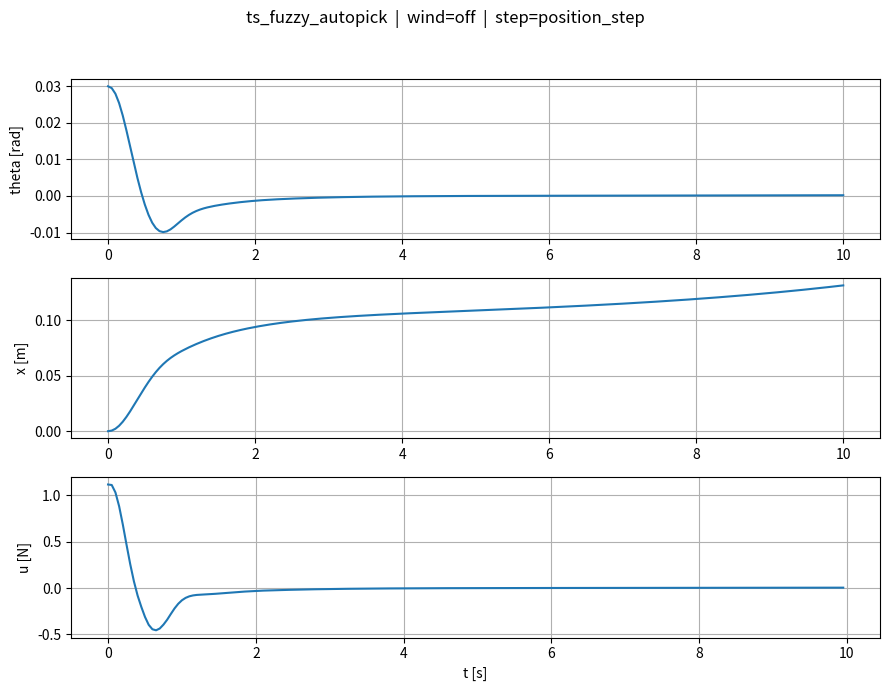

This chart was generated by the following Python code:
# controllers/ts_fuzzy_autopick.py
# --------------------------------------------------------
# TS-fuzzy (Takagi–Sugeno, art3 style) + AUTOPICK znaków/kierunków.
# - 4 reguły nad (theta, theta_dot); u_i = -sign * (F_i @ [th, thd, x, xd])
# - zewnętrzny PD na pozycję wózka
# - krótka autokalibracja (3 s) testuje 16 wariantów znaków i skalowania:
#       sign ∈ {+1, -1}, flip_u ∈ {0,1}, dex_sign ∈ {+1, -1}, gain_scale ∈ {0.6, 1.0, 1.4, 1.8}
#   i wybiera ten, który najszybciej zmniejsza |theta| bez wysadzenia trajektorii.
# - miękki rozruch (lambda ramp), ograniczenie du/dt, saturacja.
# --------------------------------------------------------

from __future__ import annotations
import numpy as np
import matplotlib.pyplot as plt
from matplotlib.animation import FuncAnimation
from dataclasses import dataclass
from typing import Optional, Callable, Sequence, Tuple

# ===== Plant & sim =====
PLANT = {"M": 2.4, "m": 0.23, "l": 0.36, "g": 9.81}
SIM = {
    "T": 10.0,
    "dt": 0.05,                          # na strojenie stabilniejsze
    "x0": np.array([0.03, 0.0, 0.0, 0.0]),   # [theta, theta_dot, x, x_dot]
    "x_ref": np.array([0.0, 0.0, 0.10, 0.0]),
    "u_sat": 100.0
}

# ===== Wind (opcjonalnie na koniec) =====
class Wind:
    def __init__(self, t_end: float, seed=23341, Ts=0.02, power=2e-3, smooth=7):
        rng = np.random.default_rng(seed)
        self.tgrid = np.arange(0.0, t_end + Ts, Ts)
        sigma = np.sqrt(power / Ts)
        w = rng.normal(0.0, sigma, size=self.tgrid.shape)
        if smooth and smooth > 1:
            ker = np.ones(smooth) / smooth
            self.Fw = np.convolve(w, ker, mode='same')
        else:
            self.Fw = w
    def __call__(self, t: float) -> float:
        return float(np.interp(t, self.tgrid, self.Fw))

# ===== Dynamics + RK4 (wiatr tylko w roślinie) =====
def f_nonlinear(x: np.ndarray, u: float, pars: dict, Fw: float = 0.0) -> np.ndarray:
    th, thd, pos, posd = x
    M, m, l, g = pars["M"], pars["m"], pars["l"], pars["g"]
    s, c = np.sin(th), np.cos(th)
    denom_x  = (M + m) - m * c * c
    denom_th = (m * l * c * c) - (M + m) * l
    thdd = (u * c - (M + m) * g * s + m * l * (c * s) * (thd ** 2) - (M / m) * Fw * c) / denom_th
    xdd  = (u + m * l * s * (thd ** 2) - m * g * c * s + Fw * (s * s)) / denom_x
    return np.array([thd, thdd, posd, xdd], dtype=float)

def rk4_step_wind(x, u, pars, dt, t, wind: Optional[Callable[[float], float]] = None):
    F1 = wind(t) if wind else 0.0
    k1 = f_nonlinear(x, u, pars, F1)
    F2 = wind(t + 0.5 * dt) if wind else 0.0
    k2 = f_nonlinear(x + 0.5 * dt * k1, u, pars, F2)
    F3 = wind(t + 0.5 * dt) if wind else 0.0
    k3 = f_nonlinear(x + 0.5 * dt * k2, u, pars, F3)
    F4 = wind(t + dt) if wind else 0.0
    k4 = f_nonlinear(x + dt * k3, u, pars, F4)
    return x + (dt / 6.0) * (k1 + 2*k2 + 2*k3 + k4)

# ===== TS fuzzy =====
EPS = 1e-12
def tri_mf(x: float, a: float, b: float, c: float) -> float:
    if x <= a or x >= c: return 0.0
    if x == b: return 1.0
    if x < b: return (x - a) / (b - a + 1e-12)
    return (c - x) / (c - b + 1e-12)

@dataclass
class TSParams:
    theta_small: Sequence[float]      # [a,b,c]
    thdot_small: Sequence[float]      # [a,b,c]
    F_rules: np.ndarray               # (4,4): rows (S,S),(L,S),(S,L),(L,L); cols [kth,kthd,kx,kxd]
    Kp_cart: float
    Kd_cart: float
    u_sat: float
    sign: int         # +1 lub -1
    flip_u: bool      # True -> wyjście * (-1)
    dex_sign: int     # +1 lub -1, mnoży x_dot w pętli PD
    gain_scale: float # globalny mnożnik F_rules

class TSFuzzyController:
    def __init__(self, pars: dict, params: TSParams, dt: float,
                 du_max: float = 800.0, ramp_T: float = 2.0):
        self.pars = pars
        self.p = params
        self.dt = dt
        self.u_prev = 0.0
        self.du_max = float(du_max)            # rate limit [N/s]
        self.ramp_T = float(ramp_T)            # miękki rozruch (sekundy)

    def _weights(self, th: float, thd: float) -> np.ndarray:
        ms_t  = tri_mf(th,  *self.p.theta_small)
        ms_td = tri_mf(thd, *self.p.thdot_small)
        ml_t, ml_td = 1.0 - ms_t, 1.0 - ms_td
        w1 = ms_t * ms_td
        w2 = ml_t * ms_td
        w3 = ms_t * ml_td
        w4 = ml_t * ml_td
        W = w1 + w2 + w3 + w4 + EPS
        return np.array([w1, w2, w3, w4], dtype=float) / W

    def _u_ts(self, th: float, thd: float, x: float, xd: float) -> float:
        mu = self._weights(th, thd)
        z = np.array([th, thd, x, xd], float)
        F = self.p.F_rules * self.p.gain_scale
        u_rules = - self.p.sign * (F @ z)
        return float(mu @ u_rules)

    def _u_cart_pd(self, x: float, xd: float, x_ref: float) -> float:
        ex  = (x_ref - x)
        dex = self.p.dex_sign * xd * (-1.0)  # jeśli dex_sign = -1 -> jak wcześniej; jeśli +1 -> odwrócenie
        return self.p.Kp_cart * ex + self.p.Kd_cart * dex

    def step(self, t: float, state: np.ndarray, ref_state: np.ndarray) -> float:
        th, thd, x, xd = state
        u = self._u_cart_pd(x, xd, ref_state[2]) + self._u_ts(th, thd, x, xd)
        if self.p.flip_u:
            u = -u
        # miękki rozruch
        if self.ramp_T > 0.0:
            alpha = min(1.0, t / self.ramp_T)
            u *= (0.25 + 0.75 * alpha)
        # rate limit
        du = np.clip(u - self.u_prev, -self.du_max * self.dt, self.du_max * self.dt)
        u_limited = self.u_prev + du
        self.u_prev = float(np.clip(u_limited, -self.p.u_sat, self.p.u_sat))
        return self.u_prev

# ===== Metrics / simulate (z wczesnym odcięciem) =====
def mse(y, yref): return float(np.mean((np.asarray(y) - np.asarray(yref))**2))
def evaluate_run(X: np.ndarray, U: np.ndarray, x_ref: float) -> float:
    th = X[:, 0]; x = X[:, 2]
    th_ref = np.zeros_like(th); xr = np.ones_like(x) * x_ref
    u_rms = float(np.sqrt(np.mean(U**2))) if len(U) else 1e6
    return 3.0*float(np.mean((th - th_ref)**2)) + 1.0*float(np.mean((x - xr)**2)) + 0.02*u_rms

def simulate(pars, controller: TSFuzzyController, x0, x_ref, T, dt,
             wind: Optional[Callable[[float], float]] = None,
             early_thresh: Tuple[float, float] = (2.8, 4.0),
             early_T: float | None = None) -> tuple[np.ndarray, np.ndarray, bool]:
    steps = int(np.round(T / dt))
    early_steps = steps if early_T is None else min(steps, int(np.round(early_T / dt)))
    x = np.asarray(x0, float).copy()
    traj = [x.copy()]; forces = []
    t = 0.0; ok = True
    th_th, x_th = early_thresh
    controller.u_prev = 0.0
    for k in range(steps):
        u = controller.step(t, x, x_ref)
        forces.append(u)
        x = rk4_step_wind(x, u, pars, dt, t, wind)
        traj.append(x.copy())
        t += dt
        if abs(x[0]) > th_th or abs(x[2]) > x_th:
            ok = False; break
        if (k+1) >= early_steps and early_T is not None:
            break
    return np.vstack(traj), np.asarray(forces), ok

# ===== Starter param (łagodny, jak w paperowych przykładach) =====
def starter_params(u_sat=SIM["u_sat"]) -> TSParams:
    theta_small = [-0.12, 0.0, 0.12]
    thdot_small = [-0.9,  0.0, 0.9]
    F = np.array([
        [ 65.0, 10.0,  0.0,  0.0],   # (S,S)
        [120.0, 16.0,  0.0,  0.0],   # (L,S)
        [ 85.0, 22.0,  0.0,  0.0],   # (S,L)
        [180.0, 32.0,  0.0,  0.0],   # (L,L)
    ], float)
    return TSParams(theta_small, thdot_small, F, Kp_cart=2.2, Kd_cart=6.5,
                    u_sat=u_sat, sign=+1, flip_u=False, dex_sign=-1, gain_scale=1.0)

# ===== Autopick wariantu znaków/skal =====
def autopick_variant() -> TSParams:
    base = starter_params()
    best_p = None; best_s = np.inf
    variants = []
    for sign in (+1, -1):
        for flip_u in (False, True):
            for dex_sign in (+1, -1):
                for scale in (0.6, 1.0, 1.4, 1.8):
                    p = starter_params()
                    p.sign = sign
                    p.flip_u = flip_u
                    p.dex_sign = dex_sign
                    p.gain_scale = scale
                    variants.append(p)

    for p in variants:
        ctrl = TSFuzzyController(PLANT, p, SIM["dt"], du_max=1000.0, ramp_T=1.5)
        Xs, Us, ok = simulate(PLANT, ctrl, SIM["x0"], SIM["x_ref"], SIM["T"], SIM["dt"],
                              wind=None, early_thresh=(2.8, 4.0), early_T=3.0)
        if not ok: 
            continue
        s = evaluate_run(Xs, Us, SIM["x_ref"][2])
        if s < best_s:
            best_s, best_p = s, p
    return best_p

# ===== Plot/anim =====
def plot_result(X, U, title):
    t = np.arange(0, SIM["T"] + SIM["dt"], SIM["dt"])
    if len(X) != len(t): t = np.linspace(0.0, SIM["T"], len(X))
    fig = plt.figure(figsize=(9,7))
    fig.suptitle(title, fontsize=12, y=0.98)
    ax1 = fig.add_subplot(3,1,1); ax1.plot(t, X[:,0]); ax1.grid(True); ax1.set_ylabel('theta [rad]')
    ax2 = fig.add_subplot(3,1,2); ax2.plot(t, X[:,2]); ax2.grid(True); ax2.set_ylabel('x [m]')
    tf = t[:-1] if len(U) == (len(t)-1) else np.linspace(0.0, SIM["T"], len(U))
    ax3 = fig.add_subplot(3,1,3); ax3.plot(tf, U); ax3.grid(True); ax3.set_ylabel('u [N]'); ax3.set_xlabel('t [s]')
    plt.tight_layout(rect=[0,0,1,0.95]); plt.show()

# ===== Main =====
if __name__ == "__main__":
    pick = autopick_variant()
    if pick is None:
        print("Autopick nie znalazł stabilnego wariantu w 3 s. Spróbuj ręcznie: ustaw flip_u=True albo sign=-1.")
        # awaryjnie odpal najbezpieczniejszy wariant:
        pick = starter_params(); pick.sign = -1; pick.flip_u = True; pick.dex_sign = -1; pick.gain_scale = 1.0

    print("Użyty wariant:",
          f"sign={pick.sign}, flip_u={pick.flip_u}, dex_sign={pick.dex_sign}, scale={pick.gain_scale}")
    ctrl = TSFuzzyController(PLANT, pick, SIM["dt"], du_max=1000.0, ramp_T=2.0)

    # końcowy bieg (bez wiatru; jak chcesz, włącz niżej wind)
    X, U, ok = simulate(PLANT, ctrl, SIM["x0"], SIM["x_ref"], SIM["T"], SIM["dt"],
                        wind=None, early_thresh=(3.14, 4.5), early_T=None)
    print("Stable:", ok)
    plot_result(X, U, "ts_fuzzy_autopick  |  wind=off  |  step=position_step")

    # test z wiatrem (opcjonalnie)
    # wind = Wind(SIM["T"], seed=23341, Ts=0.02, power=2e-3, smooth=7)
    # Xw, Uw, okw = simulate(PLANT, ctrl, SIM["x0"], SIM["x_ref"], SIM["T"], SIM["dt"], wind=wind)
    # plot_result(Xw, Uw, "ts_fuzzy_autopick  |  wind=on  |  step=position_step")
